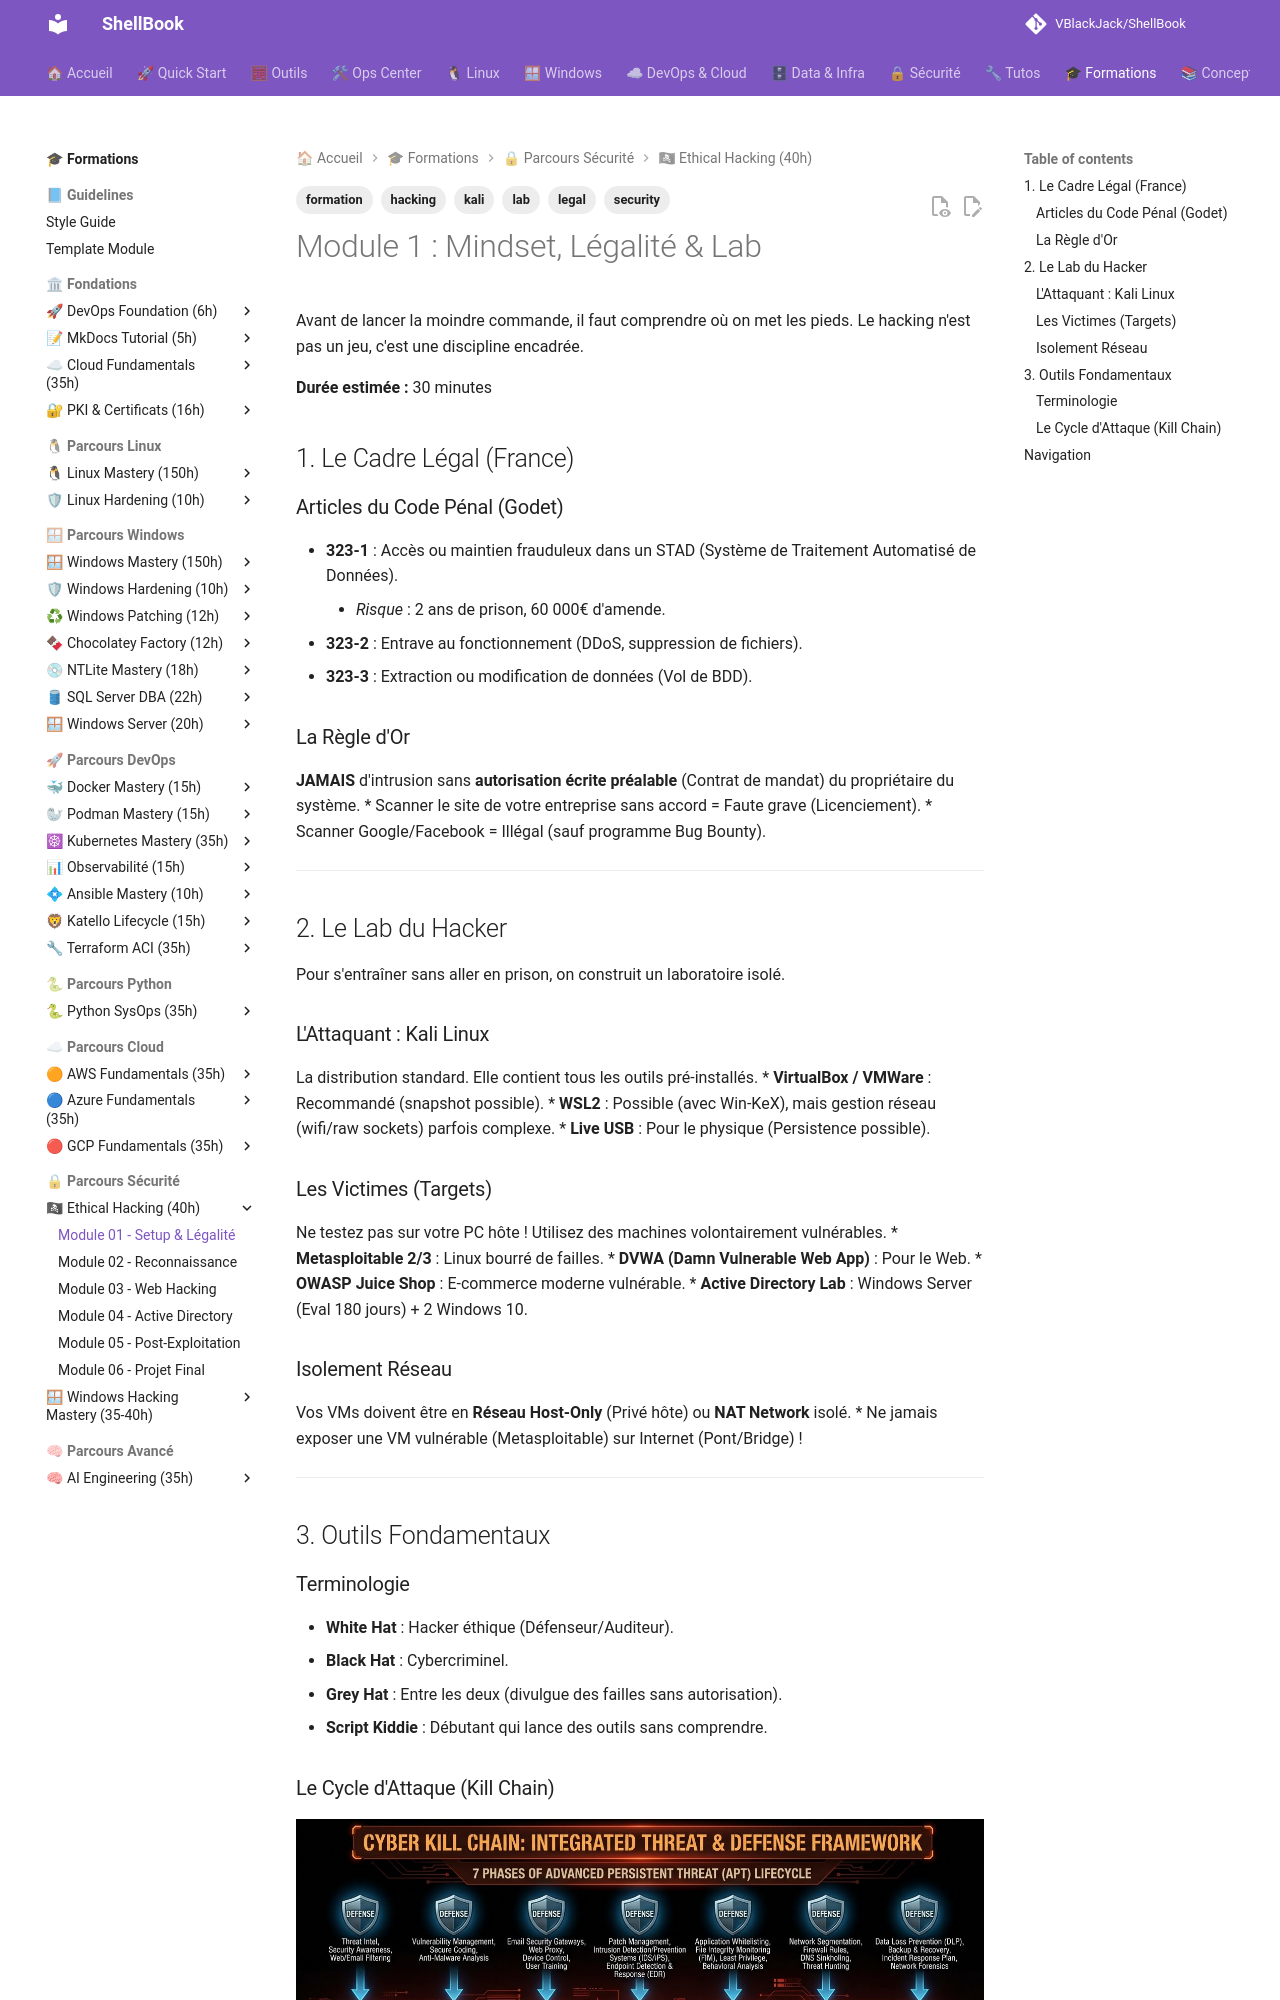

repository: VBlackJack/ShellBook · page: formations/hacking-mastery/01-module/index.html · generator: mkdocs

---
tags:
  - formation
  - hacking
  - kali
  - legal
  - lab
  - security
---

# Module 1 : Mindset, Légalité & Lab

Avant de lancer la moindre commande, il faut comprendre où on met les pieds. Le hacking n'est pas un jeu, c'est une discipline encadrée.

**Durée estimée :** 30 minutes

## 1. Le Cadre Légal (France)

### Articles du Code Pénal (Godet)
*   **323-1** : Accès ou maintien frauduleux dans un STAD (Système de Traitement Automatisé de Données).
    *   *Risque* : 2 ans de prison, 60 000€ d'amende.
*   **323-2** : Entrave au fonctionnement (DDoS, suppression de fichiers).
*   **323-3** : Extraction ou modification de données (Vol de BDD).

### La Règle d'Or
**JAMAIS** d'intrusion sans **autorisation écrite préalable** (Contrat de mandat) du propriétaire du système.
*   Scanner le site de votre entreprise sans accord = Faute grave (Licenciement).
*   Scanner Google/Facebook = Illégal (sauf programme Bug Bounty).

---

## 2. Le Lab du Hacker

Pour s'entraîner sans aller en prison, on construit un laboratoire isolé.

### L'Attaquant : Kali Linux
La distribution standard. Elle contient tous les outils pré-installés.
*   **VirtualBox / VMWare** : Recommandé (snapshot possible).
*   **WSL2** : Possible (avec Win-KeX), mais gestion réseau (wifi/raw sockets) parfois complexe.
*   **Live USB** : Pour le physique (Persistence possible).

### Les Victimes (Targets)
Ne testez pas sur votre PC hôte ! Utilisez des machines volontairement vulnérables.
*   **Metasploitable 2/3** : Linux bourré de failles.
*   **DVWA (Damn Vulnerable Web App)** : Pour le Web.
*   **OWASP Juice Shop** : E-commerce moderne vulnérable.
*   **Active Directory Lab** : Windows Server (Eval 180 jours) + 2 Windows 10.

### Isolement Réseau
Vos VMs doivent être en **Réseau Host-Only** (Privé hôte) ou **NAT Network** isolé.
*   Ne jamais exposer une VM vulnérable (Metasploitable) sur Internet (Pont/Bridge) !

---

## 3. Outils Fondamentaux
